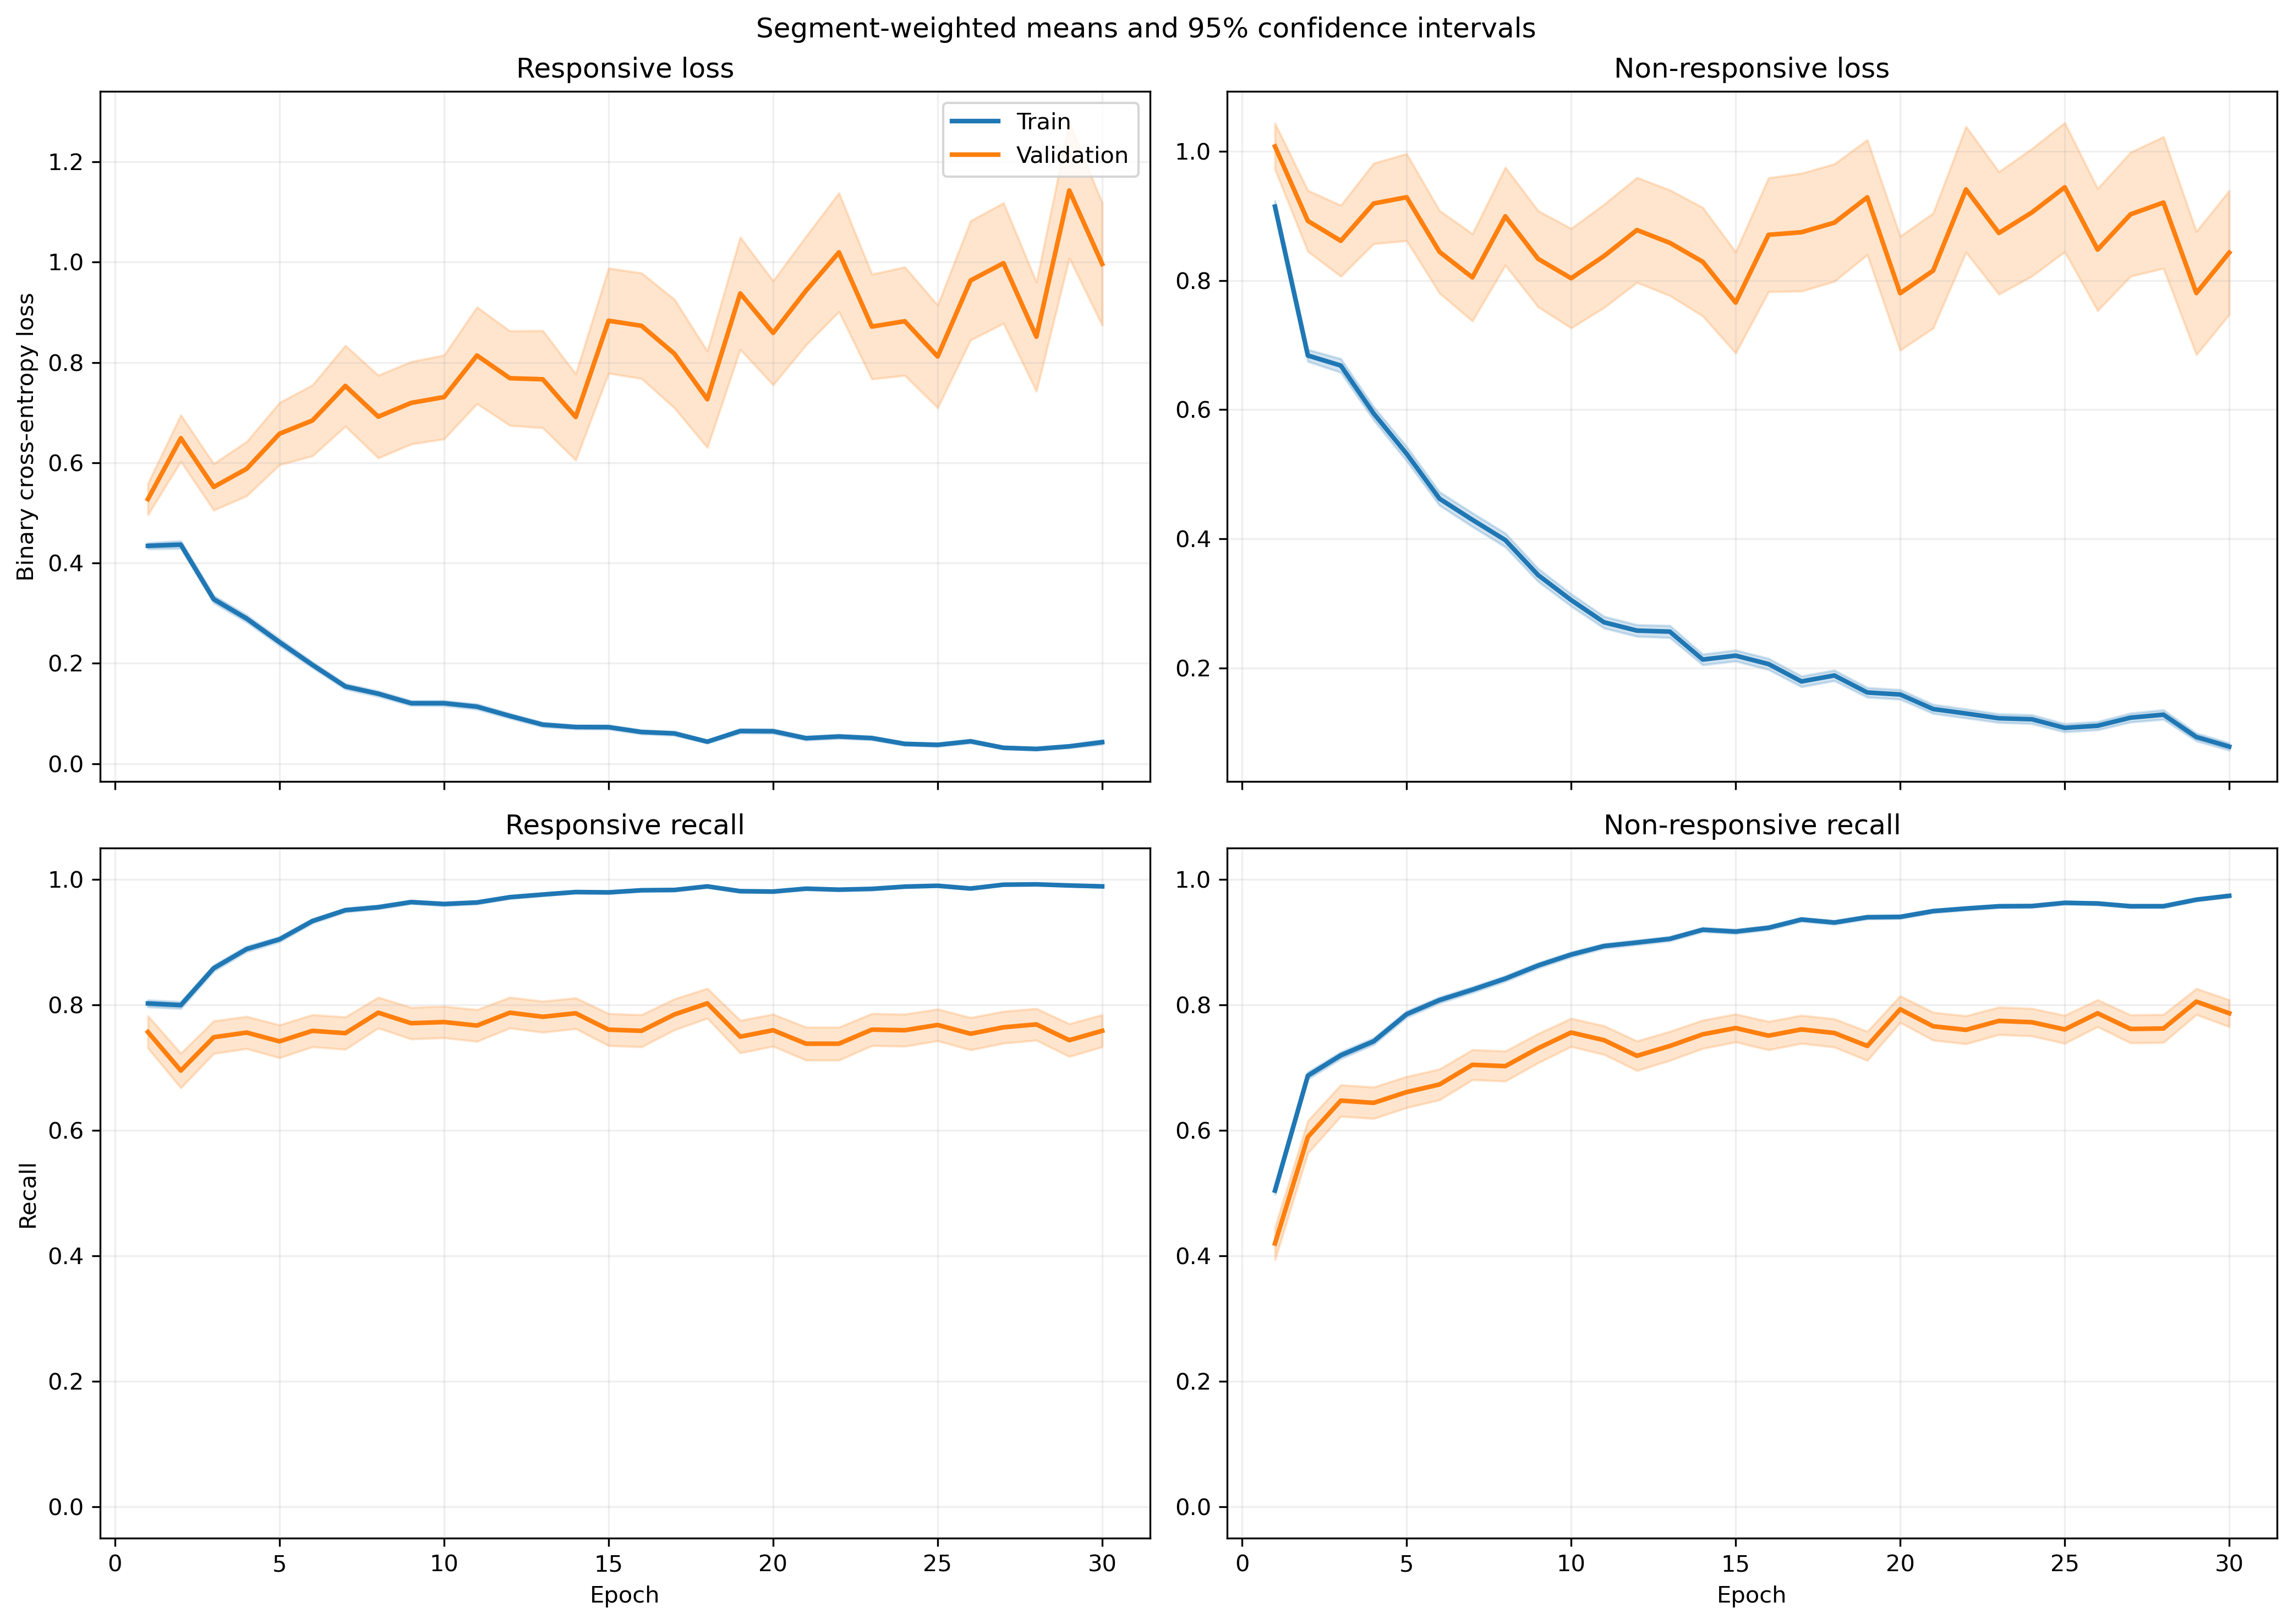

The file beside this chart, header and first rows:
fold, epoch, split, r_loss, r_loss_count, r_loss_sum, r_loss_sum_sq, r_recall, r_recall_count, r_recall_sum, r_recall_sum_sq, nr_loss, nr_loss_count, nr_loss_sum, nr_loss_sum_sq, nr_recall, nr_recall_count, nr_recall_sum, nr_recall_sum_sq
1, 1, train, 0.4297, 1063, 456.8, 503.3, 0.7836, 1063, 833.0, 833.0, 0.9942, 1401, 1393, 2472, 0.5161, 1401, 723.0, 723.0
1, 1, validation, 0.11, 10, 1.1, 0.2114, 1.0, 10, 10.0, 10.0, , 0, 0.0, 0.0, , 0, 0.0, 0.0
1, 2, train, 0.371, 1063, 394.4, 400.7, 0.8213, 1063, 873.0, 873.0, 0.721, 1401, 1010, 1594, 0.6895, 1401, 966.0, 966.0
1, 2, validation, 0.08346, 10, 0.8346, 0.09419, 1.0, 10, 10.0, 10.0, , 0, 0.0, 0.0, , 0, 0.0, 0.0
1, 3, train, 0.3248, 1063, 345.3, 369.9, 0.8702, 1063, 925.0, 925.0, 0.6431, 1401, 900.9, 1434, 0.7045, 1401, 987.0, 987.0
1, 3, validation, 0.07393, 10, 0.7393, 0.07007, 1.0, 10, 10.0, 10.0, , 0, 0.0, 0.0, , 0, 0.0, 0.0
1, 4, train, 0.2472, 1063, 262.7, 274, 0.905, 1063, 962.0, 962.0, 0.6081, 1401, 851.9, 1581, 0.7473, 1401, 1047, 1047
1, 4, validation, 0.04213, 10, 0.4213, 0.02378, 1.0, 10, 10.0, 10.0, , 0, 0.0, 0.0, , 0, 0.0, 0.0
1, 5, train, 0.3115, 1063, 331.1, 477, 0.8664, 1063, 921.0, 921.0, 0.3677, 1401, 515.2, 1125, 0.8572, 1401, 1201, 1201
1, 5, validation, 0.1514, 10, 1.514, 1.256, 0.9, 10, 9.0, 9.0, , 0, 0.0, 0.0, , 0, 0.0, 0.0
1, 6, train, 0.1486, 1063, 157.9, 132.4, 0.9633, 1063, 1024, 1024, 0.409, 1401, 573.1, 1111, 0.8266, 1401, 1158, 1158
1, 6, validation, 0.04249, 10, 0.4249, 0.03935, 1.0, 10, 10.0, 10.0, , 0, 0.0, 0.0, , 0, 0.0, 0.0
1, 7, train, 0.1445, 1063, 153.6, 259.2, 0.9473, 1063, 1007, 1007, 0.4006, 1401, 561.3, 1434, 0.8437, 1401, 1182, 1182
1, 7, validation, 0.01163, 10, 0.1163, 0.002046, 1.0, 10, 10.0, 10.0, , 0, 0.0, 0.0, , 0, 0.0, 0.0
1, 8, train, 0.1142, 1063, 121.4, 170.6, 0.9614, 1063, 1022, 1022, 0.3242, 1401, 454.2, 1158, 0.8694, 1401, 1218, 1218
1, 8, validation, 0.01186, 10, 0.1186, 0.002379, 1.0, 10, 10.0, 10.0, , 0, 0.0, 0.0, , 0, 0.0, 0.0
1, 9, train, 0.1396, 1063, 148.4, 273.1, 0.9624, 1063, 1023, 1023, 0.2884, 1401, 404, 1066, 0.8929, 1401, 1251, 1251
1, 9, validation, 0.01162, 10, 0.1162, 0.003339, 1.0, 10, 10.0, 10.0, , 0, 0.0, 0.0, , 0, 0.0, 0.0
1, 10, train, 0.09497, 1063, 101, 117.7, 0.9755, 1063, 1037, 1037, 0.2673, 1401, 374.5, 835.5, 0.8944, 1401, 1253, 1253
1, 10, validation, 0.032, 10, 0.32, 0.03377, 1.0, 10, 10.0, 10.0, , 0, 0.0, 0.0, , 0, 0.0, 0.0
1, 11, train, 0.09424, 1063, 100.2, 108.7, 0.9765, 1063, 1038, 1038, 0.2961, 1401, 414.9, 909.7, 0.8772, 1401, 1229, 1229
1, 11, validation, 0.09466, 10, 0.9466, 0.6836, 0.9, 10, 9.0, 9.0, , 0, 0.0, 0.0, , 0, 0.0, 0.0
1, 12, train, 0.1178, 1063, 125.2, 202, 0.9614, 1063, 1022, 1022, 0.1969, 1401, 275.9, 732.7, 0.935, 1401, 1310, 1310
1, 12, validation, 0.04547, 10, 0.4547, 0.09002, 1.0, 10, 10.0, 10.0, , 0, 0.0, 0.0, , 0, 0.0, 0.0
1, 13, train, 0.1296, 1063, 137.7, 274.3, 0.953, 1063, 1013, 1013, 0.2173, 1401, 304.4, 809.7, 0.9265, 1401, 1298, 1298
1, 13, validation, 0.04297, 10, 0.4297, 0.1389, 1.0, 10, 10.0, 10.0, , 0, 0.0, 0.0, , 0, 0.0, 0.0
1, 14, train, 0.09648, 1063, 102.6, 126.3, 0.969, 1063, 1030, 1030, 0.1648, 1401, 230.8, 596.2, 0.9415, 1401, 1319, 1319
1, 14, validation, 0.1715, 10, 1.715, 1.84, 0.9, 10, 9.0, 9.0, , 0, 0.0, 0.0, , 0, 0.0, 0.0
1, 15, train, 0.05756, 1063, 61.18, 69.6, 0.9897, 1063, 1052, 1052, 0.1931, 1401, 270.6, 658.4, 0.9258, 1401, 1297, 1297
1, 15, validation, 0.008994, 10, 0.08994, 0.001203, 1.0, 10, 10.0, 10.0, , 0, 0.0, 0.0, , 0, 0.0, 0.0
1, 16, train, 0.06352, 1063, 67.52, 73.17, 0.9849, 1063, 1047, 1047, 0.1548, 1401, 216.8, 544.8, 0.9443, 1401, 1323, 1323
1, 16, validation, 0.01267, 10, 0.1267, 0.003719, 1.0, 10, 10.0, 10.0, , 0, 0.0, 0.0, , 0, 0.0, 0.0
1, 17, train, 0.0501, 1063, 53.25, 61.97, 0.9868, 1063, 1049, 1049, 0.1369, 1401, 191.8, 495.1, 0.9479, 1401, 1328, 1328
1, 17, validation, 0.01767, 10, 0.1767, 0.007774, 1.0, 10, 10.0, 10.0, , 0, 0.0, 0.0, , 0, 0.0, 0.0
1, 18, train, 0.05792, 1063, 61.57, 83.32, 0.9821, 1063, 1044, 1044, 0.1739, 1401, 243.7, 643.1, 0.9358, 1401, 1311, 1311
1, 18, validation, 0.003315, 10, 0.03315, 0.0001447, 1.0, 10, 10.0, 10.0, , 0, 0.0, 0.0, , 0, 0.0, 0.0
1, 19, train, 0.1099, 1063, 116.9, 248.3, 0.9643, 1063, 1025, 1025, 0.174, 1401, 243.8, 612.4, 0.935, 1401, 1310, 1310
1, 19, validation, 0.2838, 10, 2.838, 7.846, 0.9, 10, 9.0, 9.0, , 0, 0.0, 0.0, , 0, 0.0, 0.0
1, 20, train, 0.09596, 1063, 102, 153.5, 0.968, 1063, 1029, 1029, 0.2715, 1401, 380.4, 1120, 0.9101, 1401, 1275, 1275
1, 20, validation, 0.009669, 10, 0.09669, 0.00275, 1.0, 10, 10.0, 10.0, , 0, 0.0, 0.0, , 0, 0.0, 0.0
1, 21, train, 0.042, 1063, 44.65, 62.41, 0.9868, 1063, 1049, 1049, 0.1834, 1401, 256.9, 682.9, 0.9322, 1401, 1306, 1306
1, 21, validation, 0.001147, 10, 0.01147, 1.647726662667992e-05, 1.0, 10, 10.0, 10.0, , 0, 0.0, 0.0, , 0, 0.0, 0.0
1, 22, train, 0.07737, 1063, 82.25, 104.1, 0.9765, 1063, 1038, 1038, 0.07544, 1401, 105.7, 226.2, 0.9736, 1401, 1364, 1364
1, 22, validation, 0.02598, 10, 0.2598, 0.05528, 1.0, 10, 10.0, 10.0, , 0, 0.0, 0.0, , 0, 0.0, 0.0
1, 23, train, 0.06838, 1063, 72.69, 193.4, 0.9793, 1063, 1041, 1041, 0.104, 1401, 145.7, 457.8, 0.9657, 1401, 1353, 1353
1, 23, validation, 0.0555, 10, 0.555, 0.2959, 1.0, 10, 10.0, 10.0, , 0, 0.0, 0.0, , 0, 0.0, 0.0
1, 24, train, 0.04473, 1063, 47.55, 38, 0.9878, 1063, 1050, 1050, 0.05669, 1401, 79.42, 150.1, 0.9772, 1401, 1369, 1369
1, 24, validation, 0.03112, 10, 0.3112, 0.03015, 1.0, 10, 10.0, 10.0, , 0, 0.0, 0.0, , 0, 0.0, 0.0
1, 25, train, 0.02297, 1063, 24.41, 26.46, 0.9953, 1063, 1058, 1058, 0.07068, 1401, 99.03, 258.7, 0.9736, 1401, 1364, 1364
1, 25, validation, 0.006463, 10, 0.06463, 0.002792, 1.0, 10, 10.0, 10.0, , 0, 0.0, 0.0, , 0, 0.0, 0.0
1, 26, train, 0.04541, 1063, 48.27, 62.99, 0.984, 1063, 1046, 1046, 0.06684, 1401, 93.65, 233.9, 0.9764, 1401, 1368, 1368
1, 26, validation, 0.1682, 10, 1.682, 2.718, 0.9, 10, 9.0, 9.0, , 0, 0.0, 0.0, , 0, 0.0, 0.0
1, 27, train, 0.01976, 1063, 21.01, 25.61, 0.9962, 1063, 1059, 1059, 0.06003, 1401, 84.11, 274.2, 0.98, 1401, 1373, 1373
1, 27, validation, 0.001677, 10, 0.01677, 7.964900169099565e-05, 1.0, 10, 10.0, 10.0, , 0, 0.0, 0.0, , 0, 0.0, 0.0
1, 28, train, 0.03787, 1063, 40.25, 52.88, 0.9859, 1063, 1048, 1048, 0.0828, 1401, 116, 348.2, 0.9714, 1401, 1361, 1361
1, 28, validation, 0.0004216, 10, 0.004216, 2.585899210316711e-06, 1.0, 10, 10.0, 10.0, , 0, 0.0, 0.0, , 0, 0.0, 0.0
1, 29, train, 0.005907, 1063, 6.279, 1.325, 0.9991, 1063, 1062, 1062, 0.08456, 1401, 118.5, 349.5, 0.9707, 1401, 1360, 1360
1, 29, validation, 0.0005099, 10, 0.005099, 3.7337035792006645e-06, 1.0, 10, 10.0, 10.0, , 0, 0.0, 0.0, , 0, 0.0, 0.0
1, 30, train, 0.2479, 1063, 263.5, 1291, 0.9389, 1063, 998.0, 998.0, 0.03152, 1401, 44.16, 121.4, 0.99, 1401, 1387, 1387
1, 30, validation, 0.03166, 10, 0.3166, 0.08517, 1.0, 10, 10.0, 10.0, , 0, 0.0, 0.0, , 0, 0.0, 0.0
... 1,140 more rows
